The GitHub repository leexymon/YOLO-GARBAGE contains a labelled image folder "trash_cls_dataset" with 6 categories: cardboard, glass, metal, paper, plastic, trash. Examples follow, each with its label.

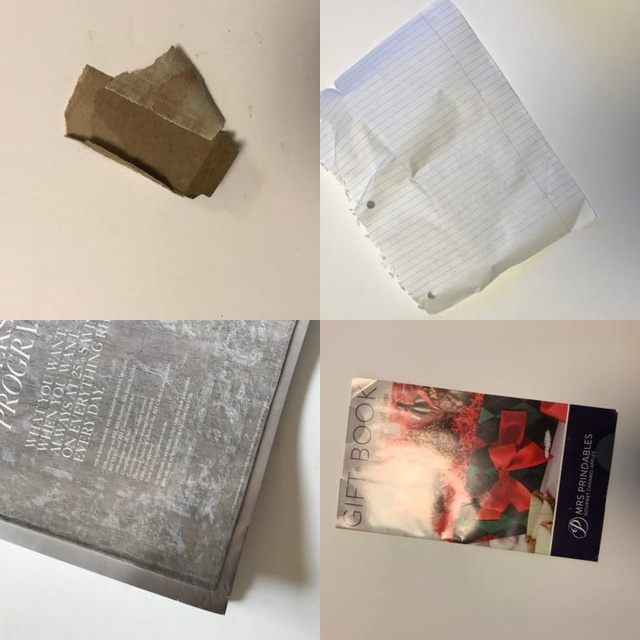
Label: paper

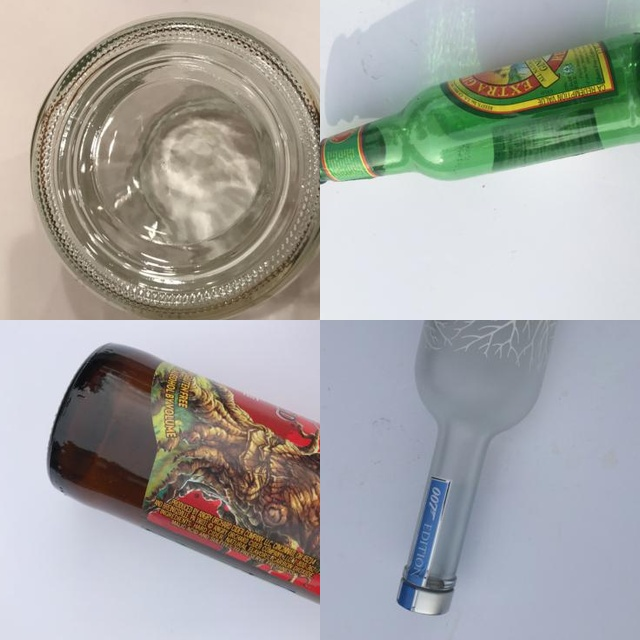
Label: glass

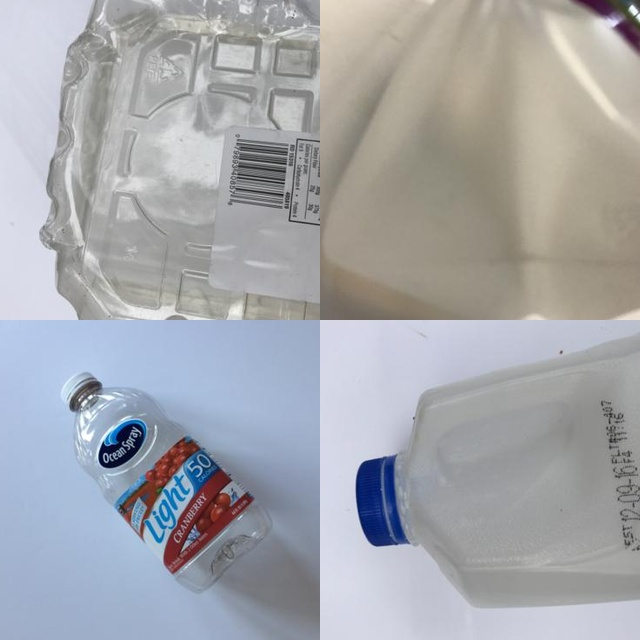
Label: plastic

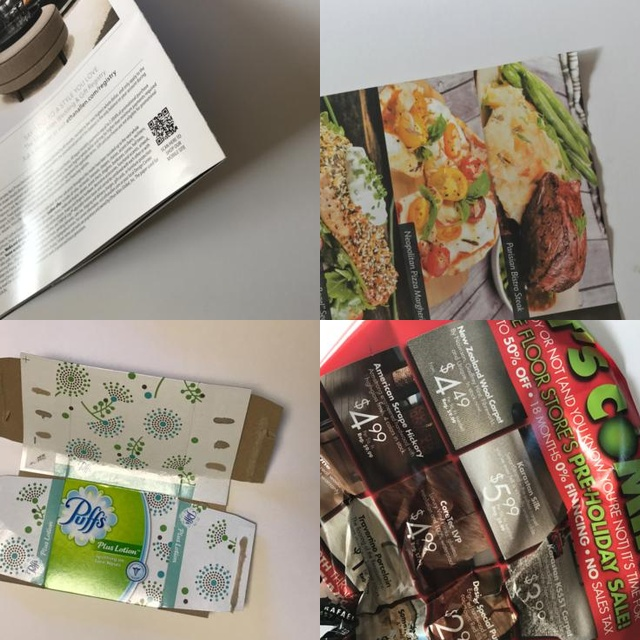
Label: paper

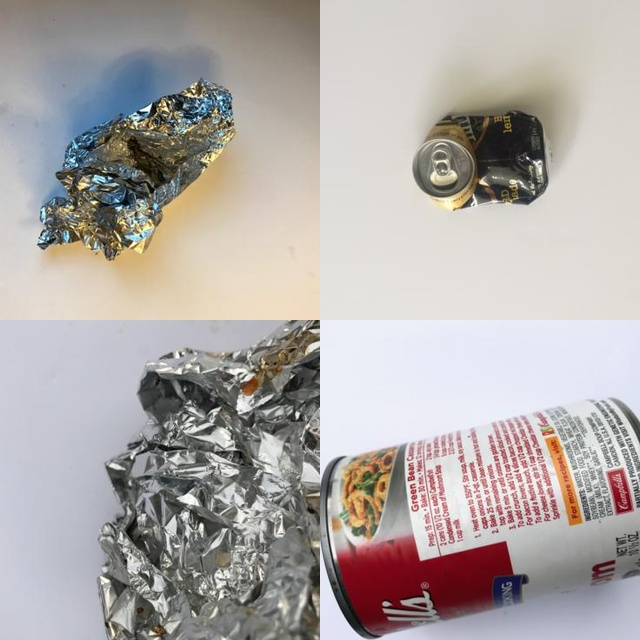
Label: metal

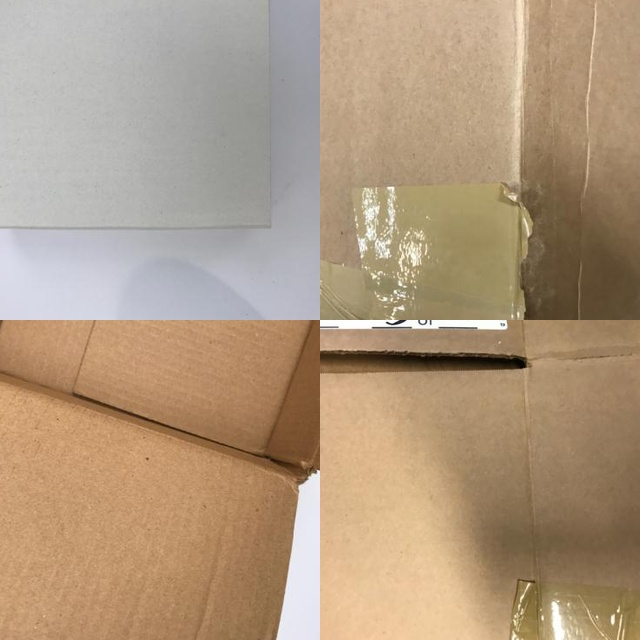
Label: cardboard
